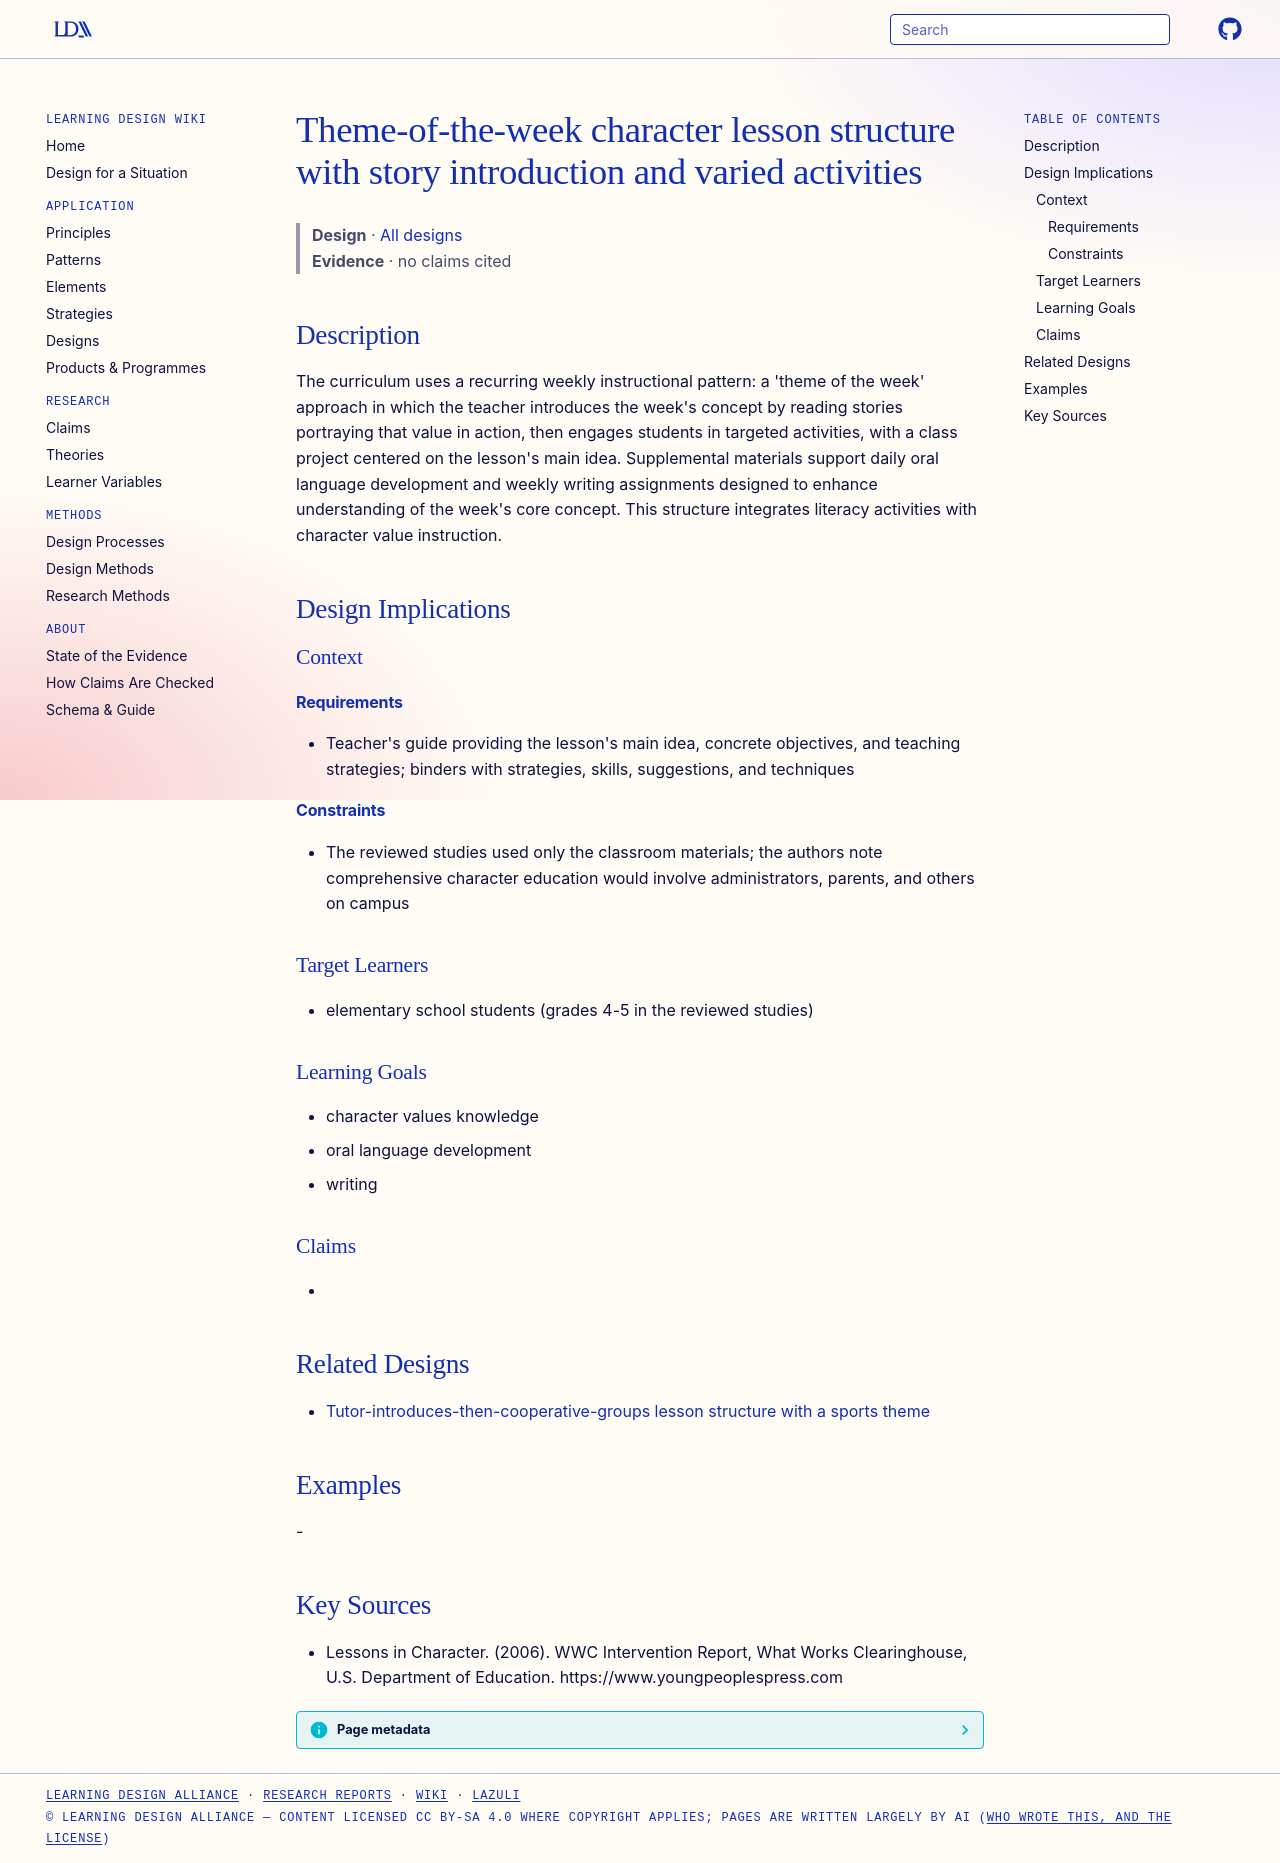

repository: Learning-Design-Alliance/learning-wiki · page: designs/theme-of-the-week-story-activity-lesson-structure/index.html · generator: mkdocs

---
type: design
id: theme-of-the-week-story-activity-lesson-structure
title: Theme-of-the-week character lesson structure with story introduction and varied activities
description: "The curriculum uses a recurring weekly instructional pattern: a 'theme of the week' approach in which the teacher introduces the week's concept by reading stories portraying that value in action, then engages students..."
status: review
generated:
  by: "process:settle-candidates"
  at: 2026-10-07
sources:
  - id: lessons-in-character-2006
    resource: "https://www.youngpeoplespress.com"
    title: "Lessons in Character. (2006). WWC Intervention Report, What Works Clearinghouse, U.S. Department of Education. https://www.youngpeoplespress.com"
    author: Lessons in Character
---

# Theme-of-the-week character lesson structure with story introduction and varied activities

> **Design** · [All designs](index.md)
> **Evidence** · no claims cited

## Description
The curriculum uses a recurring weekly instructional pattern: a 'theme of the week' approach in which the teacher introduces the week's concept by reading stories portraying that value in action, then engages students in targeted activities, with a class project centered on the lesson's main idea. Supplemental materials support daily oral language development and weekly writing assignments designed to enhance understanding of the week's core concept. This structure integrates literacy activities with character value instruction.

## Design Implications

### Context
#### Requirements
- Teacher's guide providing the lesson's main idea, concrete objectives, and teaching strategies; binders with strategies, skills, suggestions, and techniques
#### Constraints
- The reviewed studies used only the classroom materials; the authors note comprehensive character education would involve administrators, parents, and others on campus

### Target Learners
- elementary school students (grades 4-5 in the reviewed studies)

### Learning Goals
- character values knowledge
- oral language development
- writing

### Claims
- 

## Related Designs

- [Tutor-introduces-then-cooperative-groups lesson structure with a sports theme](fraction-face-off-cooperative-lesson-structure.md)

## Examples
-

## Key Sources
- Lessons in Character. (2006). WWC Intervention Report, What Works Clearinghouse, U.S. Department of Education. https://www.youngpeoplespress.com
